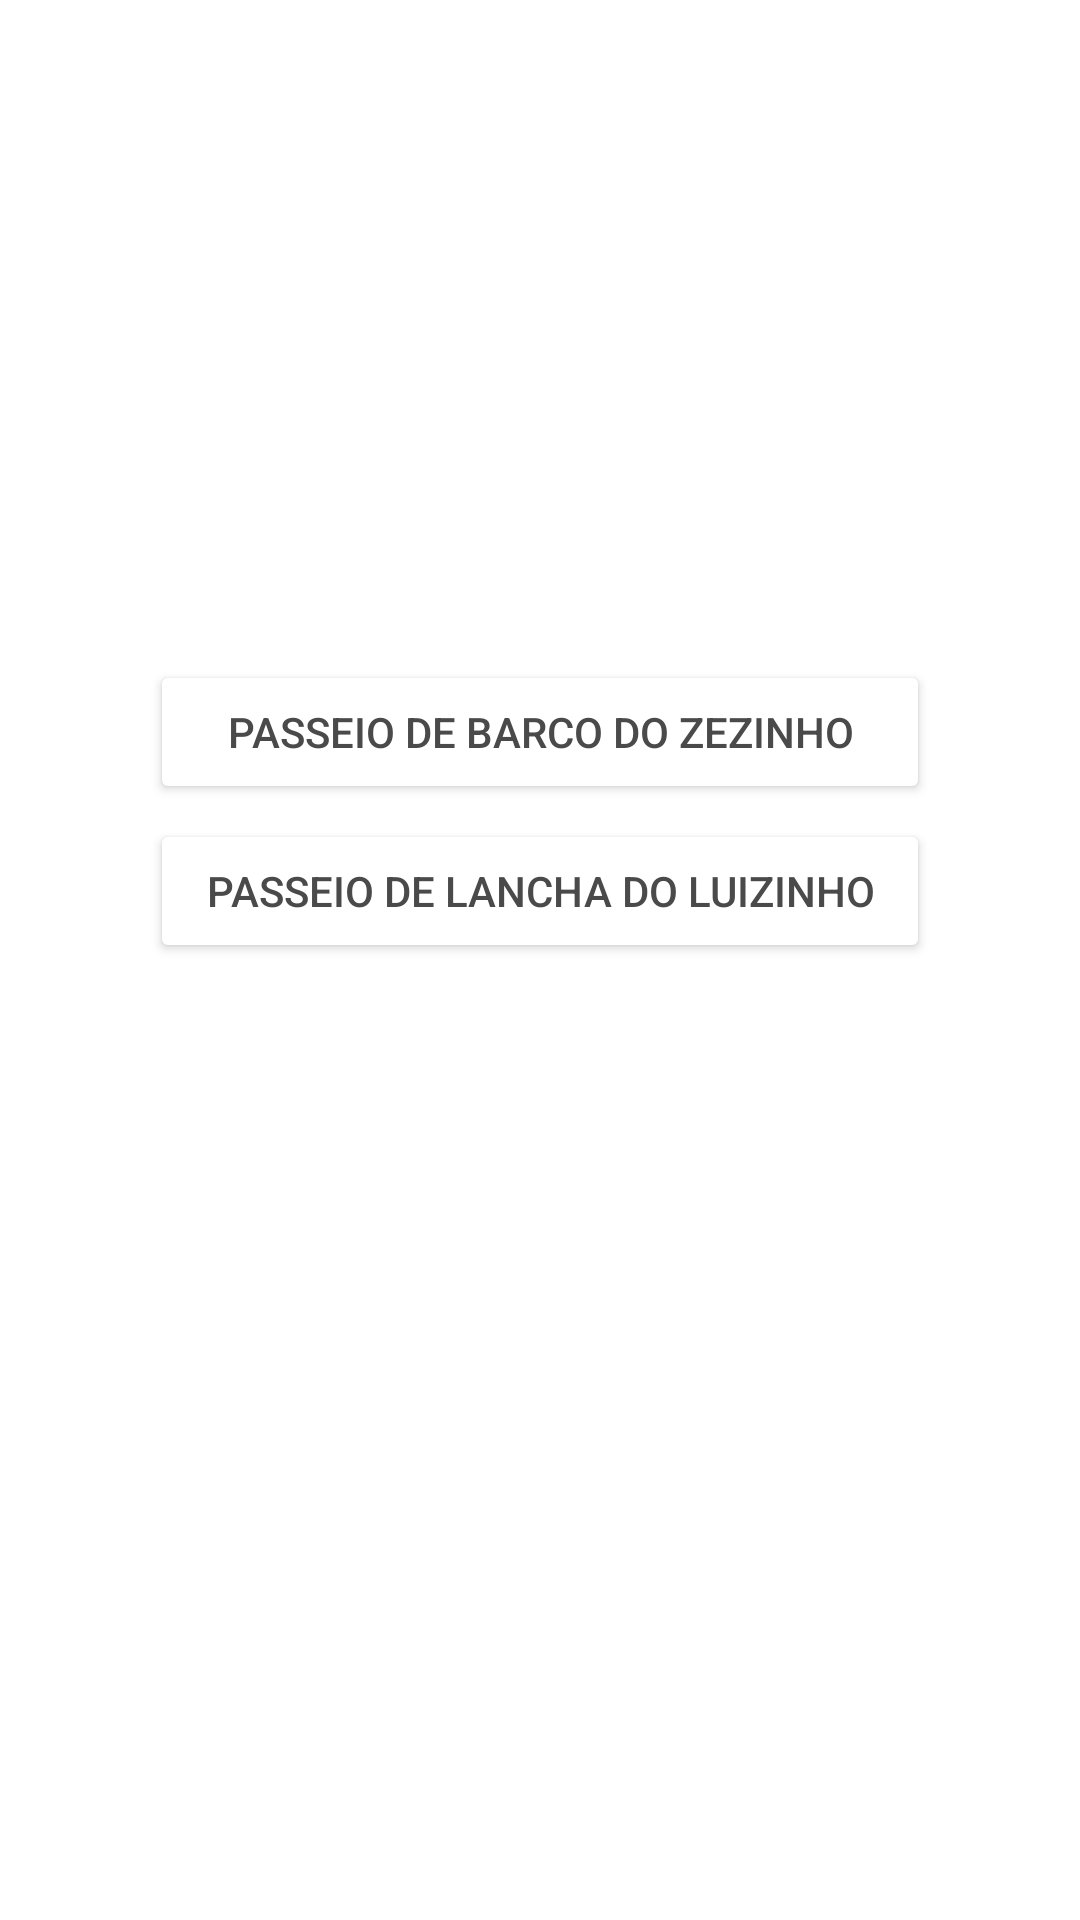

Android layout source for this screen:
<!-- AndroidManifest.xml: application theme Theme.AppTripActivity -->
<!-- res/layout/activity_passeios_ilha_grande.xml -->
<?xml version="1.0" encoding="utf-8"?>
<LinearLayout xmlns:android="http://schemas.android.com/apk/res/android"
    xmlns:app="http://schemas.android.com/apk/res-auto"
    xmlns:tools="http://schemas.android.com/tools"
    android:layout_width="match_parent"
    android:layout_height="match_parent"
    android:background="@drawable/a99logotop"
    tools:context=".PasseiosIlhaGrandeActivity"
    android:orientation="vertical">

    <Button
        android:id="@+id/btn_passeio_um"
        android:layout_width="match_parent"
        android:layout_height="wrap_content"
        android:layout_marginStart="50dp"
        android:layout_marginTop="220dp"
        android:layout_marginEnd="50dp"
        android:backgroundTint="@color/white"
        android:text="Passeio de barco do Zezinho"
        android:textColor="#4A4A4A"
        android:textSize="14dp"
        tools:ignore="TextContrastCheck" />

    <Button
        android:id="@+id/btn_passeio_dois"
        android:layout_width="match_parent"
        android:layout_height="wrap_content"
        android:layout_marginStart="50dp"
        android:layout_marginTop="5dp"
        android:layout_marginEnd="50dp"
        android:backgroundTint="@color/white"
        android:text="Passeio de lancha do Luizinho"
        android:textColor="#4A4A4A"
        android:textSize="14dp" />


</LinearLayout>
<!-- resources referenced by this layout -->
<resources>
  <style name="Theme.AppTripActivity" parent="Theme.MaterialComponents.DayNight.DarkActionBar">
          
          <item name="colorPrimary">@color/purple_500</item>
          <item name="colorPrimaryVariant">@color/purple_700</item>
          <item name="colorOnPrimary">@color/white</item>
          
          <item name="colorSecondary">@color/teal_200</item>
          <item name="colorSecondaryVariant">@color/teal_700</item>
          <item name="colorOnSecondary">@color/black</item>
          
          <item name="android:statusBarColor" tools:targetApi="l">?attr/colorPrimaryVariant</item>
          
      </style>
  <!-- not gathered from this repository: default colours our renderer supplied (Android Studio template values) -->
  <color name="purple_500">#FF6200EE</color>
  <color name="purple_700">#FF3700B3</color>
  <color name="teal_200">#FF03DAC5</color>
  <color name="teal_700">#FF018786</color>
  <color name="black">#FF000000</color>
  <color name="white">#FFFFFFFF</color>
</resources>
